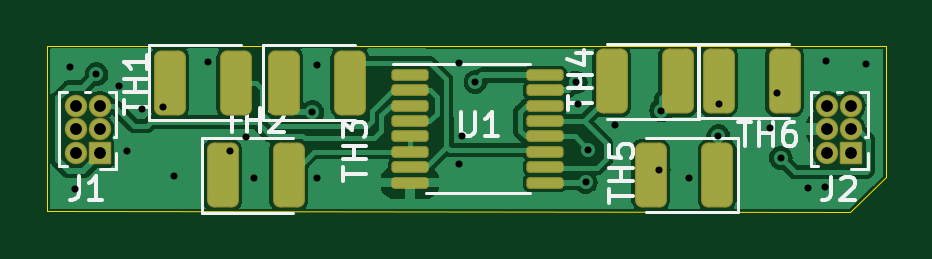
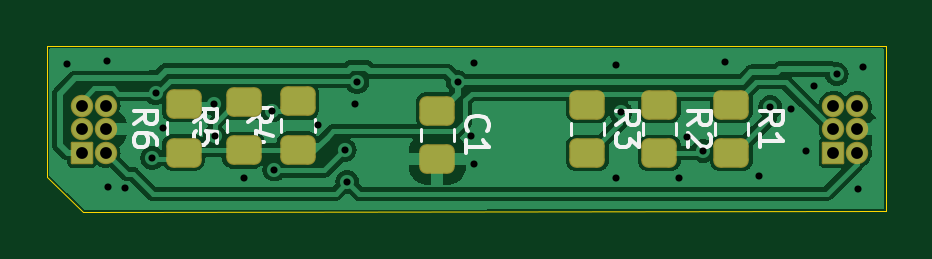
Circuit board: 11 layer files. Board 35.5 x 7.0 mm.
- bottom_copper: temp_proto_v2-B_Cu.gbl (71546 bytes)
- bottom_mask: temp_proto_v2-B_Mask.gbs (2170 bytes)
- paste: temp_proto_v2-B_Paste.gbp (1682 bytes)
- bottom_silk: temp_proto_v2-B_Silkscreen.gbo (7734 bytes)
- outline: temp_proto_v2-Edge_Cuts.gm1 (874 bytes)
- top_copper: temp_proto_v2-F_Cu.gtl (64804 bytes)
- top_mask: temp_proto_v2-F_Mask.gts (2660 bytes)
- paste: temp_proto_v2-F_Paste.gtp (2172 bytes)
- top_silk: temp_proto_v2-F_Silkscreen.gto (9790 bytes)
- drill: temp_proto_v2-NPTH.drl (289 bytes)
- drill: temp_proto_v2-PTH.drl (1295 bytes)

=== bottom_copper: temp_proto_v2-B_Cu.gbl (71546 bytes, source omitted) ===
=== bottom_mask: temp_proto_v2-B_Mask.gbs (2170 bytes, source withheld) ===
=== paste: temp_proto_v2-B_Paste.gbp (1682 bytes, source withheld) ===
=== bottom_silk: temp_proto_v2-B_Silkscreen.gbo (7734 bytes, source omitted) ===
=== outline: temp_proto_v2-Edge_Cuts.gm1 ===
G04 #@! TF.GenerationSoftware,KiCad,Pcbnew,(6.0.4)*
G04 #@! TF.CreationDate,2022-04-13T12:38:05-04:00*
G04 #@! TF.ProjectId,temp_proto_v2,74656d70-5f70-4726-9f74-6f5f76322e6b,rev?*
G04 #@! TF.SameCoordinates,Original*
G04 #@! TF.FileFunction,Profile,NP*
%FSLAX46Y46*%
G04 Gerber Fmt 4.6, Leading zero omitted, Abs format (unit mm)*
G04 Created by KiCad (PCBNEW (6.0.4)) date 2022-04-13 12:38:05*
%MOMM*%
%LPD*%
G01*
G04 APERTURE LIST*
G04 #@! TA.AperFunction,Profile*
%ADD10C,0.050000*%
G04 #@! TD*
G04 APERTURE END LIST*
D10*
X138000000Y-108000000D02*
X173482000Y-108013500D01*
X173482000Y-108013500D02*
X173482000Y-108013500D01*
X173490000Y-113530000D02*
X171970000Y-115010000D01*
X138000000Y-108000000D02*
X138000000Y-115000000D01*
X138000000Y-115000000D02*
X171970000Y-115010000D01*
X173482000Y-108013500D02*
X173490000Y-113530000D01*
M02*

=== top_copper: temp_proto_v2-F_Cu.gtl (64804 bytes, source omitted) ===
=== top_mask: temp_proto_v2-F_Mask.gts (2660 bytes, source withheld) ===
=== paste: temp_proto_v2-F_Paste.gtp (2172 bytes, source withheld) ===
=== top_silk: temp_proto_v2-F_Silkscreen.gto (9790 bytes, source omitted) ===
=== drill: temp_proto_v2-NPTH.drl ===
M48
; DRILL file {KiCad (6.0.4)} date Wed Apr 13 12:38:11 2022
; FORMAT={-:-/ absolute / metric / decimal}
; #@! TF.CreationDate,2022-04-13T12:38:11-04:00
; #@! TF.GenerationSoftware,Kicad,Pcbnew,(6.0.4)
; #@! TF.FileFunction,NonPlated,1,2,NPTH
FMAT,2
METRIC
%
G90
G05
T0
M30

=== drill: temp_proto_v2-PTH.drl ===
M48
; DRILL file {KiCad (6.0.4)} date Wed Apr 13 12:38:11 2022
; FORMAT={-:-/ absolute / metric / decimal}
; #@! TF.CreationDate,2022-04-13T12:38:11-04:00
; #@! TF.GenerationSoftware,Kicad,Pcbnew,(6.0.4)
; #@! TF.FileFunction,Plated,1,2,PTH
FMAT,2
METRIC
; #@! TA.AperFunction,Plated,PTH,ViaDrill
T1C0.300
; #@! TA.AperFunction,Plated,PTH,ComponentDrill
T2C0.500
%
G90
G05
T1
X138.956Y-108.905
X139.158Y-114.035
X140.074Y-109.198
X141.02Y-109.7
X141.367Y-112.434
X142.0Y-110.68
X142.877Y-110.578
X143.348Y-113.484
X144.802Y-108.679
X145.73Y-112.437
X146.4Y-111.856
X146.724Y-113.575
X149.213Y-110.796
X149.401Y-108.802
X149.429Y-113.575
X155.422Y-108.735
X155.433Y-113.01
X155.55Y-111.811
X156.12Y-109.514
X160.367Y-109.541
X160.455Y-110.476
X160.785Y-113.76
X160.897Y-112.408
X162.017Y-111.35
X163.875Y-113.232
X163.982Y-110.735
X165.16Y-113.59
X166.403Y-111.816
X166.414Y-110.451
X168.573Y-111.491
X168.905Y-109.986
X169.04Y-112.742
X170.2Y-114.01
X170.92Y-113.96
X170.939Y-108.618
X172.664Y-108.776
T2
X139.207Y-110.526
X139.207Y-111.526
X139.207Y-112.526
X140.207Y-110.526
X140.207Y-111.526
X140.207Y-112.526
X171.015Y-110.524
X171.015Y-111.524
X171.015Y-112.524
X172.015Y-110.524
X172.015Y-111.524
X172.015Y-112.524
T0
M30

